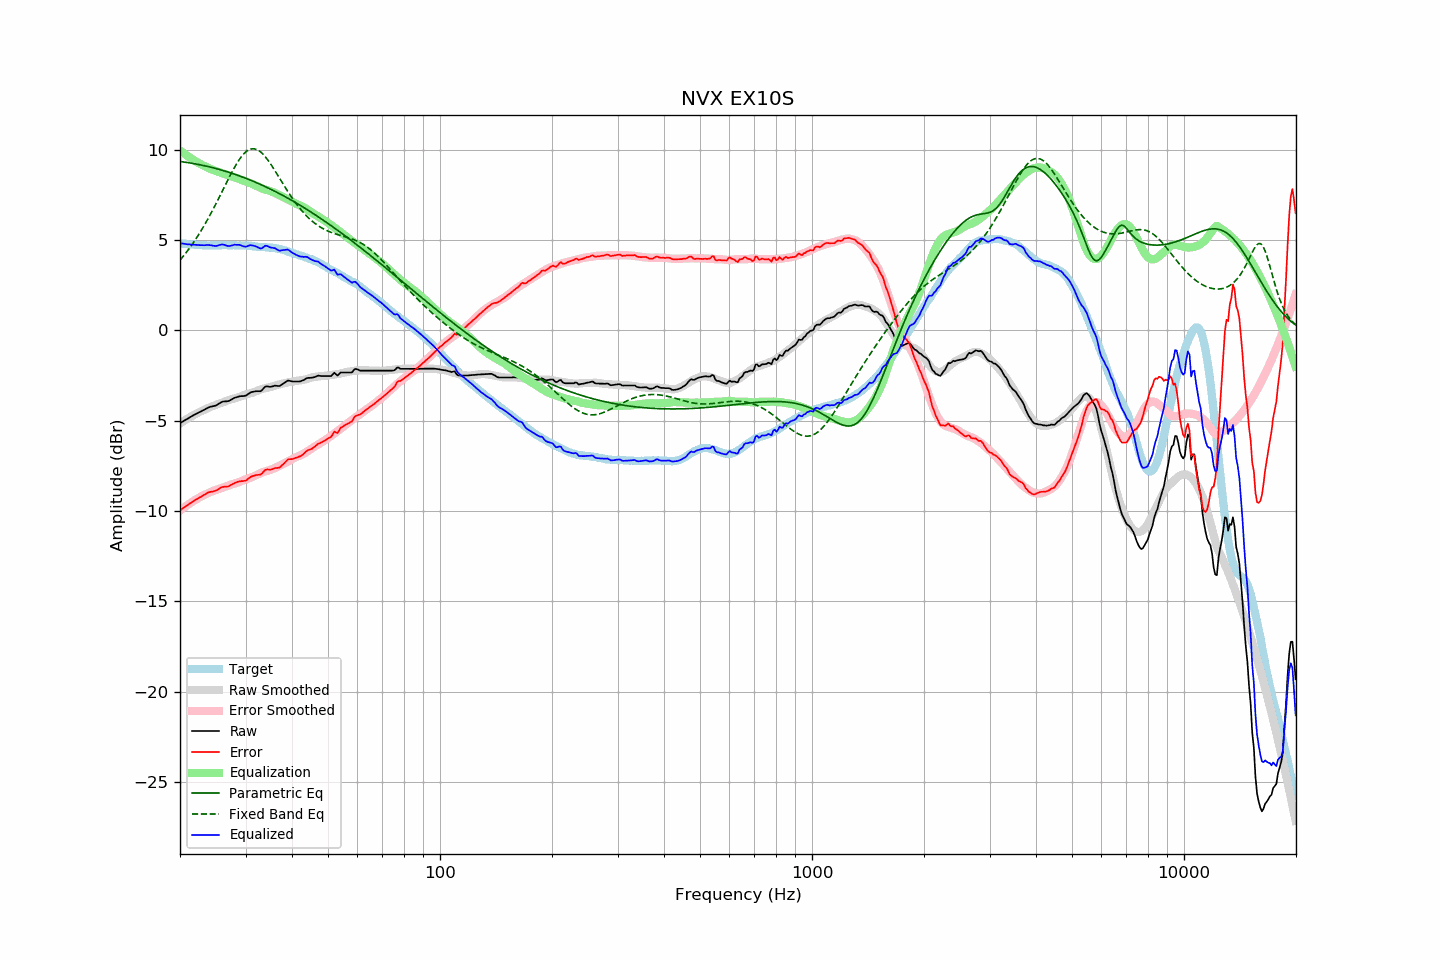

The file beside this chart, header and first rows:
frequency, raw, error, smoothed, error_smoothed, equalization, parametric_eq, fixed_band_eq, equalized_raw, equalized_smoothed, target
20.00, -5.13, -9.96, -5.15, -9.97, 9.97, 9.36, 3.89, 4.84, 4.83, 4.82
20.20, -5.08, -9.90, -5.09, -9.90, 9.90, 9.35, 4.00, 4.82, 4.81, 4.81
20.40, -5.02, -9.83, -5.03, -9.83, 9.83, 9.34, 4.11, 4.81, 4.80, 4.80
20.61, -4.98, -9.78, -4.97, -9.77, 9.77, 9.32, 4.22, 4.79, 4.80, 4.80
20.81, -4.92, -9.70, -4.92, -9.70, 9.70, 9.31, 4.33, 4.78, 4.79, 4.78
21.02, -4.87, -9.65, -4.86, -9.64, 9.64, 9.30, 4.45, 4.77, 4.78, 4.78
21.23, -4.81, -9.58, -4.81, -9.58, 9.58, 9.28, 4.57, 4.77, 4.77, 4.77
21.44, -4.76, -9.54, -4.76, -9.52, 9.52, 9.27, 4.69, 4.76, 4.76, 4.78
21.66, -4.72, -9.48, -4.71, -9.47, 9.47, 9.25, 4.82, 4.75, 4.76, 4.77
21.87, -4.66, -9.42, -4.66, -9.41, 9.41, 9.24, 4.95, 4.75, 4.75, 4.75
22.09, -4.61, -9.36, -4.61, -9.36, 9.36, 9.22, 5.09, 4.74, 4.74, 4.74
22.31, -4.57, -9.32, -4.57, -9.30, 9.30, 9.20, 5.22, 4.73, 4.74, 4.74
22.54, -4.53, -9.26, -4.52, -9.25, 9.25, 9.19, 5.36, 4.73, 4.73, 4.73
22.76, -4.48, -9.21, -4.48, -9.20, 9.20, 9.17, 5.51, 4.72, 4.73, 4.73
22.99, -4.43, -9.15, -4.43, -9.16, 9.16, 9.15, 5.66, 4.72, 4.72, 4.72
23.22, -4.39, -9.10, -4.40, -9.12, 9.12, 9.13, 5.81, 4.72, 4.72, 4.71
23.45, -4.34, -9.06, -4.36, -9.07, 9.07, 9.11, 5.96, 4.73, 4.72, 4.72
23.69, -4.30, -9.00, -4.32, -9.03, 9.03, 9.09, 6.12, 4.73, 4.71, 4.71
23.92, -4.25, -8.96, -4.27, -8.99, 8.99, 9.07, 6.28, 4.73, 4.71, 4.70
24.16, -4.22, -8.94, -4.23, -8.95, 8.95, 9.05, 6.45, 4.72, 4.71, 4.71
24.40, -4.20, -8.93, -4.20, -8.91, 8.91, 9.02, 6.61, 4.70, 4.71, 4.72
24.65, -4.18, -8.90, -4.16, -8.87, 8.87, 9.00, 6.78, 4.69, 4.71, 4.72
24.89, -4.16, -8.88, -4.13, -8.84, 8.84, 8.98, 6.96, 4.68, 4.71, 4.72
25.14, -4.12, -8.84, -4.10, -8.81, 8.81, 8.95, 7.13, 4.69, 4.72, 4.72
25.39, -4.06, -8.78, -4.07, -8.78, 8.78, 8.93, 7.31, 4.72, 4.72, 4.71
25.65, -4.01, -8.73, -4.03, -8.75, 8.75, 8.91, 7.49, 4.74, 4.72, 4.71
25.91, -3.96, -8.68, -4.00, -8.72, 8.72, 8.88, 7.67, 4.77, 4.72, 4.72
26.16, -3.93, -8.66, -3.97, -8.69, 8.69, 8.85, 7.84, 4.76, 4.72, 4.73
26.43, -3.92, -8.65, -3.94, -8.66, 8.66, 8.83, 8.02, 4.73, 4.72, 4.73
26.69, -3.92, -8.65, -3.90, -8.62, 8.62, 8.80, 8.20, 4.70, 4.72, 4.72
26.96, -3.91, -8.64, -3.87, -8.59, 8.59, 8.77, 8.38, 4.67, 4.72, 4.72
27.23, -3.88, -8.59, -3.84, -8.56, 8.56, 8.74, 8.55, 4.68, 4.72, 4.72
27.50, -3.82, -8.54, -3.81, -8.53, 8.53, 8.71, 8.72, 4.70, 4.72, 4.72
27.77, -3.77, -8.50, -3.78, -8.50, 8.50, 8.68, 8.89, 4.73, 4.72, 4.72
28.05, -3.72, -8.45, -3.76, -8.48, 8.48, 8.65, 9.05, 4.75, 4.72, 4.72
28.33, -3.70, -8.41, -3.73, -8.45, 8.45, 8.62, 9.20, 4.75, 4.72, 4.71
28.62, -3.68, -8.38, -3.70, -8.42, 8.42, 8.59, 9.35, 4.75, 4.72, 4.71
28.90, -3.64, -8.36, -3.67, -8.39, 8.39, 8.56, 9.48, 4.74, 4.71, 4.71
29.19, -3.63, -8.34, -3.64, -8.35, 8.35, 8.53, 9.60, 4.71, 4.71, 4.71
29.48, -3.63, -8.34, -3.60, -8.31, 8.31, 8.49, 9.71, 4.68, 4.71, 4.71
29.78, -3.62, -8.33, -3.57, -8.27, 8.27, 8.46, 9.81, 4.65, 4.70, 4.70
30.08, -3.60, -8.31, -3.55, -8.25, 8.25, 8.43, 9.89, 4.64, 4.70, 4.71
30.38, -3.55, -8.24, -3.53, -8.22, 8.22, 8.39, 9.96, 4.67, 4.69, 4.70
30.68, -3.48, -8.17, -3.51, -8.19, 8.19, 8.36, 10.01, 4.70, 4.68, 4.68
30.99, -3.43, -8.10, -3.48, -8.15, 8.15, 8.32, 10.05, 4.73, 4.67, 4.68
31.30, -3.40, -8.07, -3.45, -8.11, 8.11, 8.28, 10.06, 4.71, 4.67, 4.66
31.61, -3.38, -8.05, -3.41, -8.07, 8.07, 8.25, 10.06, 4.69, 4.66, 4.66
31.93, -3.36, -8.01, -3.38, -8.03, 8.03, 8.21, 10.04, 4.67, 4.65, 4.65
32.24, -3.36, -8.01, -3.34, -7.99, 7.99, 8.17, 10.01, 4.62, 4.64, 4.64
32.57, -3.36, -7.99, -3.31, -7.95, 7.95, 8.13, 9.96, 4.58, 4.64, 4.63
32.89, -3.36, -7.99, -3.27, -7.90, 7.90, 8.09, 9.90, 4.54, 4.63, 4.62
33.22, -3.30, -7.92, -3.24, -7.86, 7.86, 8.05, 9.82, 4.56, 4.62, 4.62
33.55, -3.20, -7.82, -3.22, -7.83, 7.83, 8.01, 9.73, 4.63, 4.62, 4.61
33.89, -3.11, -7.73, -3.20, -7.81, 7.81, 7.97, 9.63, 4.69, 4.61, 4.62
34.23, -3.09, -7.70, -3.18, -7.78, 7.78, 7.93, 9.52, 4.69, 4.61, 4.60
34.57, -3.10, -7.70, -3.16, -7.76, 7.76, 7.89, 9.40, 4.65, 4.60, 4.59
34.92, -3.12, -7.71, -3.14, -7.73, 7.73, 7.84, 9.27, 4.60, 4.59, 4.59
35.27, -3.10, -7.70, -3.11, -7.70, 7.70, 7.80, 9.14, 4.59, 4.58, 4.59
35.62, -3.08, -7.66, -3.09, -7.66, 7.66, 7.75, 9.00, 4.57, 4.57, 4.58
35.97, -3.05, -7.62, -3.06, -7.61, 7.61, 7.71, 8.86, 4.56, 4.56, 4.57
... 635 more rows
